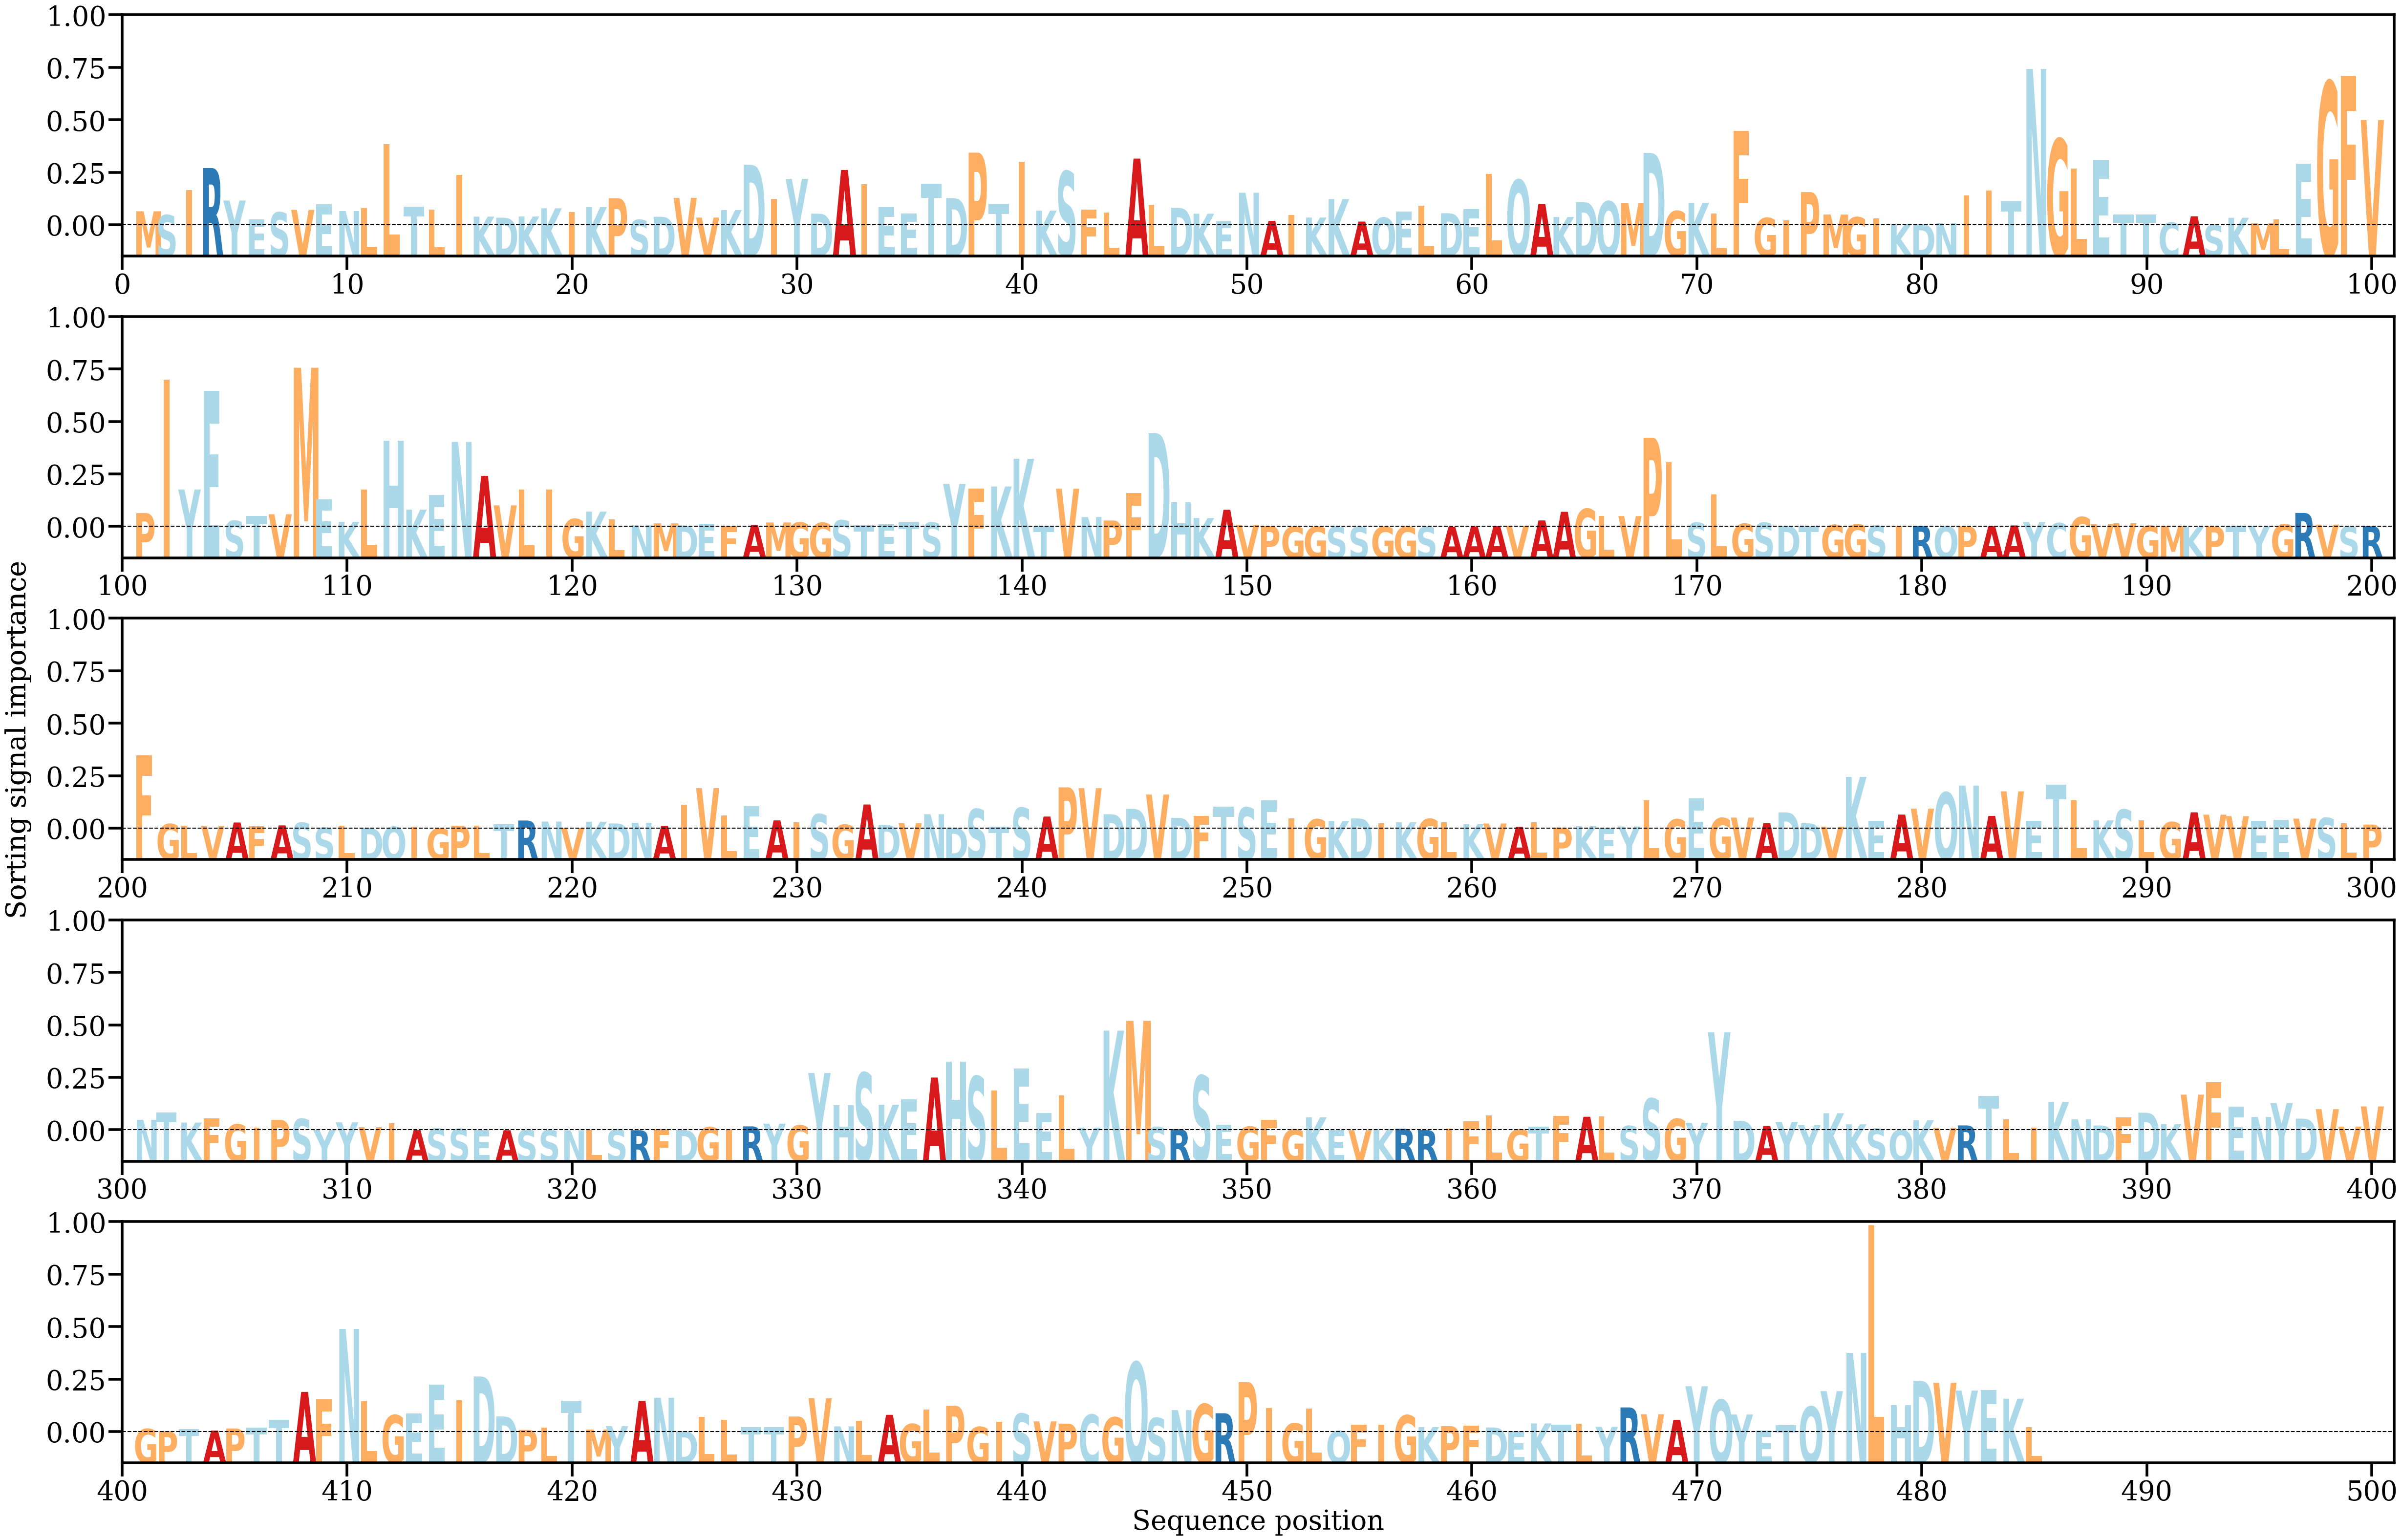

Source data for this figure (header and first rows):
AA, Alpha
M, [0.00147835]
S, [0.00107446]
I, [0.00372283]
R, [0.00605622]
Y, [0.00262076]
E, [0.0006236]
S, [0.00136735]
V, [0.00163329]
E, [0.00222537]
N, [0.00150257]
L, [0.00183646]
L, [0.00858334]
T, [0.00196227]
L, [0.00168346]
I, [0.00530951]
K, [0.00091376]
D, [0.00080361]
K, [0.00093094]
K, [0.00179744]
I, [0.00139586]
K, [0.00192175]
P, [0.00285784]
S, [0.00056963]
D, [0.00090194]
V, [0.00290717]
V, [0.00081778]
K, [0.00161284]
D, [0.00640676]
I, [0.00277123]
Y, [0.00490724]
D, [0.00122978]
A, [0.00585211]
I, [0.00436535]
E, [0.00190934]
E, [0.00123409]
T, [0.00439903]
D, [0.00287725]
P, [0.00768732]
T, [0.00228784]
I, [0.00672983]
K, [0.00154483]
S, [0.00570888]
F, [0.00167171]
L, [0.00134808]
A, [0.00706135]
L, [0.00217808]
D, [0.00184518]
K, [0.00122508]
E, [0.00040799]
N, [0.00344572]
A, [0.00046404]
I, [0.00110598]
K, [0.00082338]
K, [0.00276891]
A, [0.00039021]
Q, [0.00080666]
E, [0.00146473]
L, [0.00205489]
D, [0.00127461]
E, [0.00169502]
... 425 more rows
